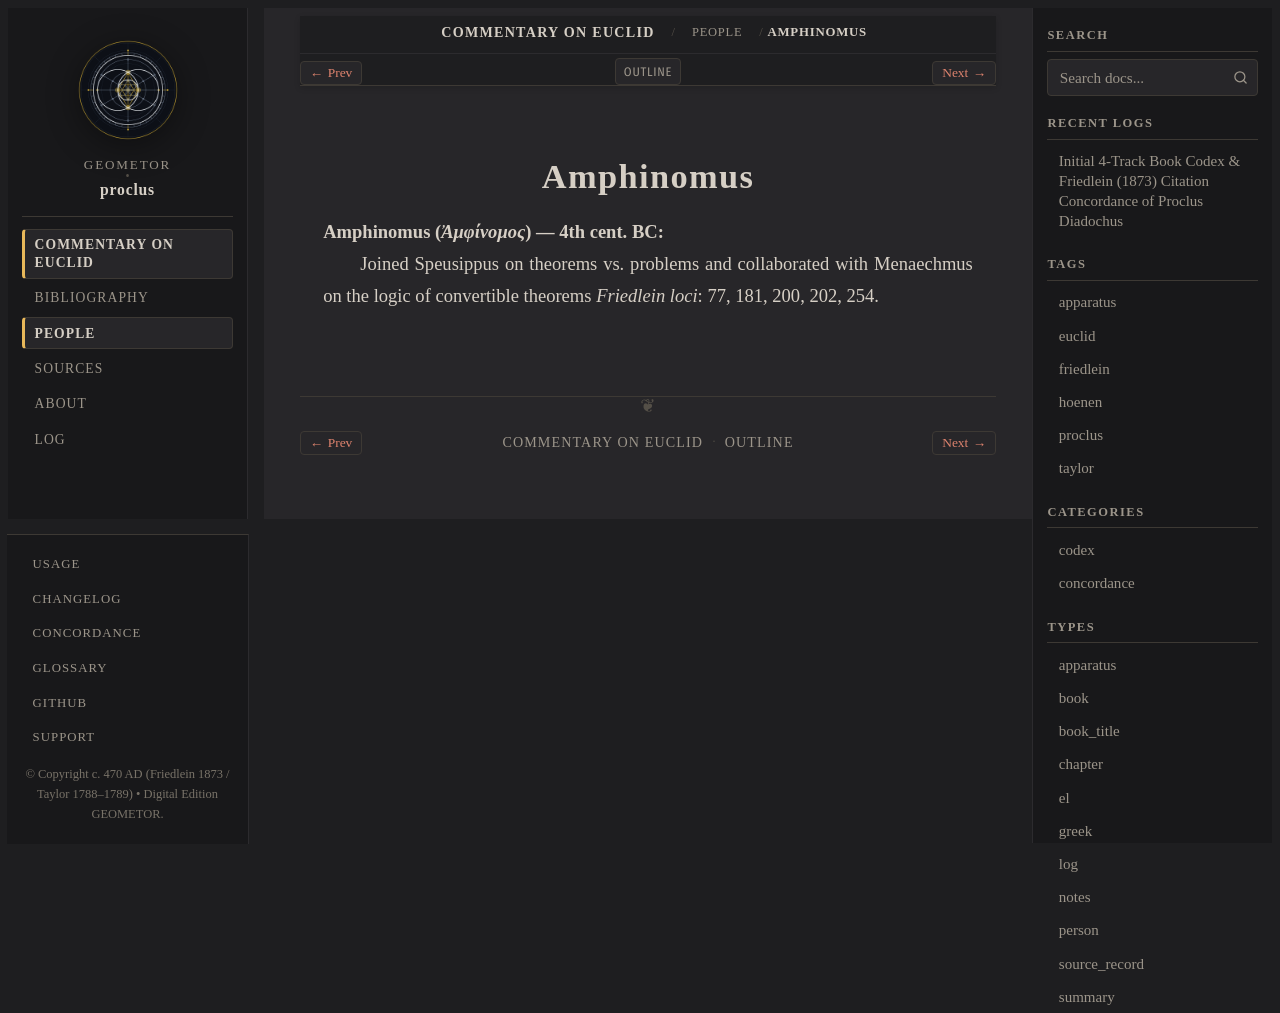

repository: geometor/proclus · page: in_euclidem/people/amphinomus.html · generator: sphinx

:type: person
:layout: book
:lifespan: Ἀμφίνομος
:excerpt: Amphinomus (Ἀμφίνομος) — 4th cent. BC

.. _person-amphinomus:

Amphinomus
==========

**Amphinomus** (*Ἀμφίνομος*) — 4th cent. BC
  Joined Speusippus on theorems vs. problems and collaborated with Menaechmus on the logic of convertible theorems
  *Friedlein loci*: 77, 181, 200, 202, 254.
